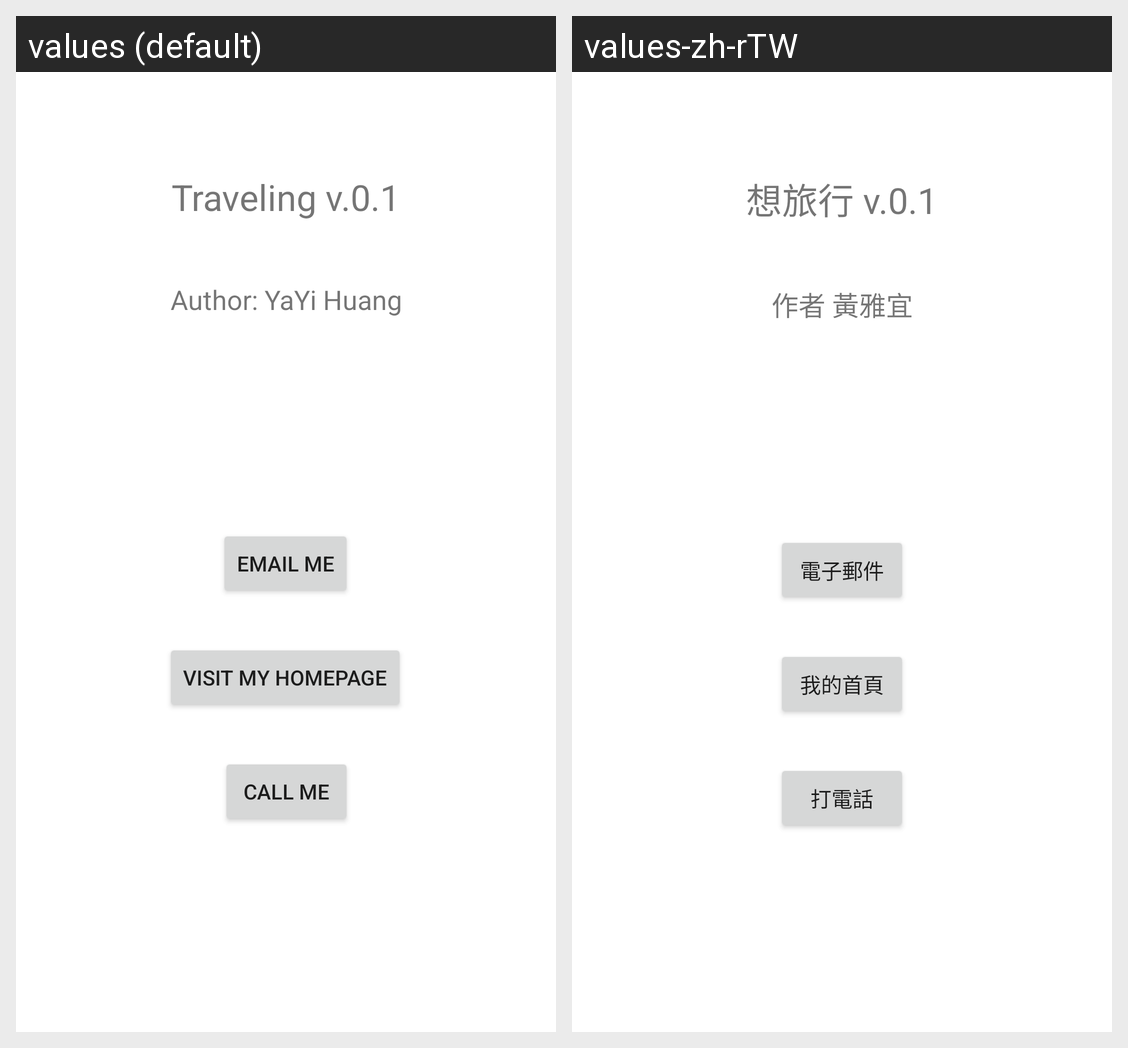

Here is an Android app screen in its default locale and in the app's own translations. Write out the translated-string differences for the strings that appear on this screen.
Android screen res/layout/layout_about.xml rendered under 2 locales, left to right: values (default), values-zh-rTW. Device: Nexus 5 (rendered at 1080×1920; each locale shown at half size, 540×960, under a caption strip naming it); theme Theme.Traveling_6_1.
Strings drawn on this screen, with the default value and each locale's value (text and hints the layout hard-codes, and strings that could not be matched under every locale, appear in the picture but are not listed):

version
  values: Traveling v.0.1
  values-zh-rTW: 想旅行 v.0.1

author
  values: Author: YaYi Huang
  values-zh-rTW: 作者 黃雅宜

email
  values: Email Me
  values-zh-rTW: 電子郵件

homepage
  values: Visit My Homepage
  values-zh-rTW: 我的首頁

phone
  values: Call Me
  values-zh-rTW: 打電話
